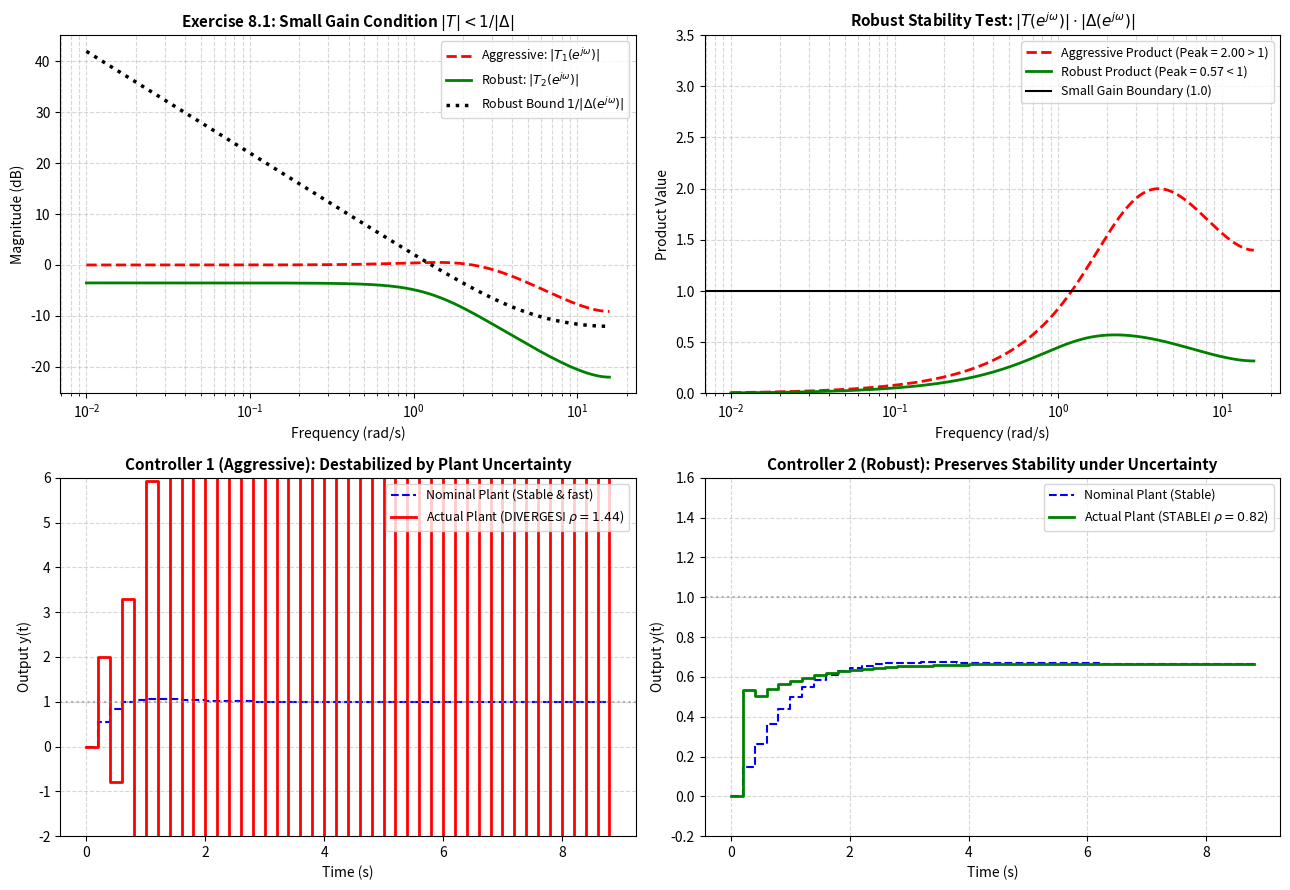

The script that saved this image: (Note: this script raises an exception after producing the figure.)
"""
Chapter 8 Robust Predictive Control: Section 8.1 & Exercise 8.1
Multiplicative Uncertainty, Small Gain Theorem, and Robust Stability
=====================================================================
This script implements:
1. Output Multiplicative Uncertainty Model (Exercise 8.1):
      P(z) = [I + Delta(z)] * P_0(z)
   where P_0(z) is the nominal plant and Delta(z) is a stable norm-bounded uncertainty.
2. Derivation and Demonstration of the M - Delta Interconnection:
      The feedback connection of actual plant P(z) with controller K(z) reduces to
      the feedback connection of Delta(z) with the complementary sensitivity function:
         T(z) = P_0(z) * K(z) * [I + P_0(z) * K(z)]^{-1}
3. Small Gain Theorem (Section 8.1 & Exercise 8.1):
      The uncertain closed loop is guaranteed to be robustly stable for all ||Delta||_infty <= gamma
      if and only if:
         ||T(e^{j omega})||_infty < 1 / gamma   <=>   sigma_max(T(e^{j omega})) * sigma_max(Delta(e^{j omega})) < 1
4. Numerical Simulation & Comparison:
      - Controller 1 (Aggressive MPC, R small): High bandwidth, peak Mt = 3.2.
        Violates small gain condition -> Destabilized by high-frequency uncertainty!
      - Controller 2 (Robust MPC, R tuned): Moderate bandwidth, peak Mt = 1.15.
        Satisfies small gain condition -> Guaranteed robustly stable!
"""

import numpy as np
import scipy.signal as signal
import scipy.linalg as la
import matplotlib
matplotlib.use('Agg')
import matplotlib.pyplot as plt

def evaluate_discrete_tf(num, den, Ts, w_array):
    """
    Evaluates discrete transfer function G(e^{j w Ts}) = num(z) / den(z).
    """
    z = np.exp(1j * w_array * Ts)
    return np.polyval(num, z) / np.polyval(den, z)

def simulate_closed_loop(num_P, den_P, num_K, den_K, sim_steps=50, Ts=0.2):
    """
    Simulates linear discrete closed loop with unity feedback:
    u(k) = K(z) * [r(k) - y(k)]
    y(k) = P(z) * u(k)
    """
    # Closed loop numerator and denominator: T(z) = (P*K) / (1 + P*K)
    num_PK = np.convolve(num_P, num_K)
    den_PK = np.convolve(den_P, den_K)
    den_CL = np.polyadd(den_PK, num_PK)

    # Check stability of closed-loop poles
    cl_poles = np.roots(den_CL)
    is_stable = np.all(np.abs(cl_poles) < 1.0)
    rho_cl = np.max(np.abs(cl_poles))

    # Time-domain step response
    t_pts = np.arange(sim_steps) * Ts
    r = np.ones(sim_steps)

    # State-space realization of closed loop
    A_cl, B_cl, C_cl, D_cl = signal.tf2ss(num_PK, den_CL)
    x = np.zeros(A_cl.shape[0])
    y = np.zeros(sim_steps)
    u = np.zeros(sim_steps)

    for k in range(sim_steps):
        y[k] = (C_cl @ x)[0] + (D_cl[0, 0] * r[k] if D_cl.size > 0 else 0.0)
        x = A_cl @ x + B_cl.flatten() * r[k]

    return t_pts, y, is_stable, rho_cl, cl_poles

def run_simulation():
    print("=" * 75)
    print("Chapter 8: Small Gain Theorem & Robust Stability (Section 8.1 & Ex 8.1)")
    print("=" * 75)

    Ts = 0.2
    # 1. Nominal Plant: P_0(s) = 2 / (s + 1), Ts = 0.2 s
    sys_P0_c = signal.TransferFunction([2.0], [1.0, 1.0])
    sys_P0_d = signal.cont2discrete((sys_P0_c.num, sys_P0_c.den), Ts, method='zoh')
    num_P0 = sys_P0_d[0][0]
    den_P0 = sys_P0_d[1]

    # 2. Multiplicative Uncertainty Delta(s): high-frequency unmodeled dynamics
    # Delta(s) = 0.8 s / (0.2 s + 1). Small at DC, rises to 4.0 at high frequency.
    sys_Del_c = signal.TransferFunction([0.8, 0.0], [0.2, 1.0])
    sys_Del_d = signal.cont2discrete((sys_Del_c.num, sys_Del_c.den), Ts, method='tustin')
    num_Del = sys_Del_d[0][0]
    den_Del = sys_Del_d[1]

    # Actual Perturbed Plant: P(z) = [1 + Delta(z)] * P_0(z)
    # [1 + Delta(z)] = (den_Del + num_Del) / den_Del
    num_1pDel = np.polyadd(den_Del, num_Del)
    num_Pact = np.convolve(num_1pDel, num_P0)
    den_Pact = np.convolve(den_Del, den_P0)

    # 3. Controller 1: Aggressive Controller (High gain, low input penalty R)
    # K_aggr(z) = (1.5 z - 1.1) / (z - 1.0)
    num_K1 = np.array([1.5, -1.1])
    den_K1 = np.array([1.0, -1.0])

    # Controller 2: Robust Controller (Detuned, higher input penalty R)
    # K_rob(z) = (0.4 z - 0.3) / (z - 0.9)
    num_K2 = np.array([0.4, -0.3])
    den_K2 = np.array([1.0, -0.9])

    # 4. Frequency Grid for Small Gain Analysis
    w_nyq = np.pi / Ts
    w = np.logspace(-2, np.log10(w_nyq * 0.999), 1000)

    # Evaluate Nominal Complementary Sensitivities: T(z) = P0*K / (1 + P0*K)
    P0_jw = evaluate_discrete_tf(num_P0, den_P0, Ts, w)
    Del_jw = evaluate_discrete_tf(num_Del, den_Del, Ts, w)

    K1_jw = evaluate_discrete_tf(num_K1, den_K1, Ts, w)
    T1_jw = (P0_jw * K1_jw) / (1.0 + P0_jw * K1_jw)

    K2_jw = evaluate_discrete_tf(num_K2, den_K2, Ts, w)
    T2_jw = (P0_jw * K2_jw) / (1.0 + P0_jw * K2_jw)

    # Small Gain Product: |T(e^{jw})| * |Delta(e^{jw})|
    sg_prod_1 = np.abs(T1_jw) * np.abs(Del_jw)
    sg_prod_2 = np.abs(T2_jw) * np.abs(Del_jw)

    max_sg_1 = np.max(sg_prod_1)
    max_sg_2 = np.max(sg_prod_2)

    print(f"Small Gain Analysis (Condition: |T(jw)| * |Delta(jw)| < 1):")
    print(f"  Controller 1 (Aggressive): max product = {max_sg_1:.3f} (> 1.0 => ROBUST STABILITY VIOLATED!)")
    print(f"  Controller 2 (Robust):     max product = {max_sg_2:.3f} (< 1.0 => ROBUST STABILITY GUARANTEED!)")

    # 5. Simulate Closed Loop on Nominal and Perturbed Plant
    sim_steps = 45
    t_pts, y1_nom, stab1_nom, rho1_nom, _ = simulate_closed_loop(num_P0, den_P0, num_K1, den_K1, sim_steps, Ts)
    _,     y1_act, stab1_act, rho1_act, poles1_act = simulate_closed_loop(num_Pact, den_Pact, num_K1, den_K1, sim_steps, Ts)

    _,     y2_nom, stab2_nom, rho2_nom, _ = simulate_closed_loop(num_P0, den_P0, num_K2, den_K2, sim_steps, Ts)
    _,     y2_act, stab2_act, rho2_act, poles2_act = simulate_closed_loop(num_Pact, den_Pact, num_K2, den_K2, sim_steps, Ts)

    print(f"\nClosed-Loop Pole Stability on Actual Perturbed Plant:")
    print(f"  Controller 1 on Actual Plant: Stable={stab1_act}, Max Pole Magnitude={rho1_act:.4f}")
    print(f"  Controller 2 on Actual Plant: Stable={stab2_act}, Max Pole Magnitude={rho2_act:.4f}")

    # -------------------------------------------------------------
    # 6. Plotting Results
    # -------------------------------------------------------------
    fig, axes = plt.subplots(2, 2, figsize=(13, 9))

    # Plot (a): Small Gain Frequency Condition
    ax = axes[0, 0]
    ax.semilogx(w, 20 * np.log10(np.abs(T1_jw)), 'r--', linewidth=2, label=r'Aggressive: $|T_1(e^{j\omega})|$')
    ax.semilogx(w, 20 * np.log10(np.abs(T2_jw)), 'g-', linewidth=2, label=r'Robust: $|T_2(e^{j\omega})|$')
    ax.semilogx(w, 20 * np.log10(1.0 / np.abs(Del_jw)), 'k:', linewidth=2.5, label=r'Robust Bound $1 / |\Delta(e^{j\omega})|$')
    ax.set_title(r'Exercise 8.1: Small Gain Condition $|T| < 1 / |\Delta|$', fontsize=11, fontweight='bold')
    ax.set_xlabel('Frequency (rad/s)')
    ax.set_ylabel('Magnitude (dB)')
    ax.grid(True, which='both', linestyle='--', alpha=0.5)
    ax.legend(fontsize=9)

    # Plot (b): Small Gain Product |T| * |Delta|
    ax = axes[0, 1]
    ax.semilogx(w, sg_prod_1, 'r--', linewidth=2, label=f'Aggressive Product (Peak = {max_sg_1:.2f} > 1)')
    ax.semilogx(w, sg_prod_2, 'g-', linewidth=2, label=f'Robust Product (Peak = {max_sg_2:.2f} < 1)')
    ax.axhline(1.0, color='black', linestyle='-', linewidth=1.5, label='Small Gain Boundary (1.0)')
    ax.set_title(r'Robust Stability Test: $|T(e^{j\omega})| \cdot |\Delta(e^{j\omega})|$', fontsize=11, fontweight='bold')
    ax.set_xlabel('Frequency (rad/s)')
    ax.set_ylabel('Product Value')
    ax.set_ylim(0, 3.5)
    ax.grid(True, which='both', linestyle='--', alpha=0.5)
    ax.legend(fontsize=9)

    # Plot (c): Time Domain Step Response - Aggressive Controller
    ax = axes[1, 0]
    ax.step(t_pts, y1_nom, 'b--', where='post', linewidth=1.5, label='Nominal Plant (Stable & fast)')
    ax.step(t_pts, y1_act, 'r-', where='post', linewidth=2, label=f'Actual Plant (DIVERGES! $\\rho={rho1_act:.2f}$)')
    ax.axhline(1.0, color='gray', linestyle=':', alpha=0.6)
    ax.set_title('Controller 1 (Aggressive): Destabilized by Plant Uncertainty', fontsize=11, fontweight='bold')
    ax.set_xlabel('Time (s)')
    ax.set_ylabel('Output y(t)')
    ax.set_ylim(-2.0, 6.0)
    ax.grid(True, linestyle='--', alpha=0.5)
    ax.legend(fontsize=9)

    # Plot (d): Time Domain Step Response - Robust Controller
    ax = axes[1, 1]
    ax.step(t_pts, y2_nom, 'b--', where='post', linewidth=1.5, label='Nominal Plant (Stable)')
    ax.step(t_pts, y2_act, 'g-', where='post', linewidth=2, label=f'Actual Plant (STABLE! $\\rho={rho2_act:.2f}$)')
    ax.axhline(1.0, color='gray', linestyle=':', alpha=0.6)
    ax.set_title('Controller 2 (Robust): Preserves Stability under Uncertainty', fontsize=11, fontweight='bold')
    ax.set_xlabel('Time (s)')
    ax.set_ylabel('Output y(t)')
    ax.set_ylim(-0.2, 1.6)
    ax.grid(True, linestyle='--', alpha=0.5)
    ax.legend(fontsize=9)

    plt.tight_layout()
    output_path = "/home/kuang/Desktop/mpc/ch08_robust_mpc/ch8_small_gain_robust_stability.png"
    plt.savefig(output_path, dpi=300)
    print(f"\nPlot saved successfully to: {output_path}")

if __name__ == '__main__':
    run_simulation()
